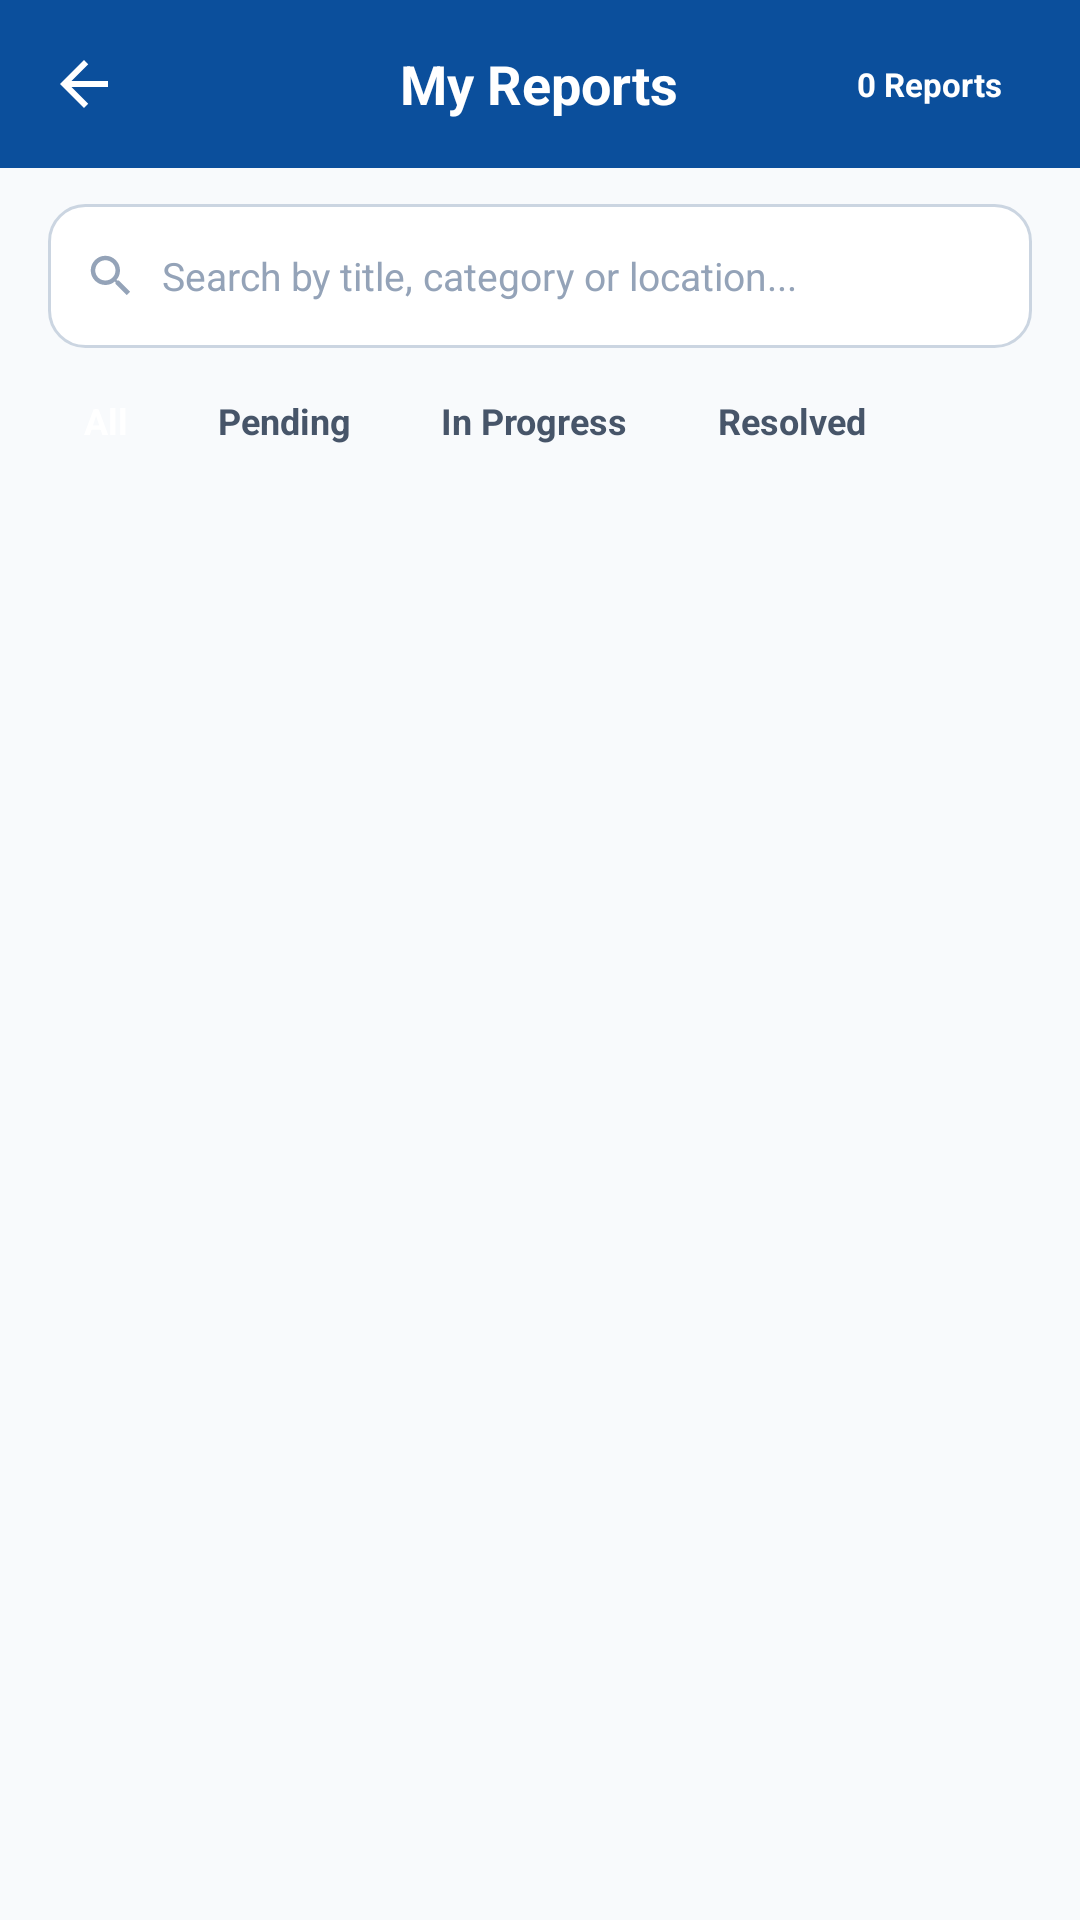

Android layout source for this screen:
<!-- AndroidManifest.xml: application theme Theme.SPONDON -->
<!-- res/layout/activity_my_reports.xml -->
<?xml version="1.0" encoding="utf-8"?>
<LinearLayout xmlns:android="http://schemas.android.com/apk/res/android"
    android:layout_width="match_parent"
    android:layout_height="match_parent"
    android:background="@color/surface_background"
    android:orientation="vertical">

    
    <RelativeLayout
        android:id="@+id/layoutMyReportsTopBar"
        android:layout_width="match_parent"
        android:layout_height="56dp"
        android:background="@color/primary_blue"
        android:paddingStart="16dp"
        android:paddingEnd="16dp">

        <ImageView
            android:id="@+id/btnBackMyReports"
            android:layout_width="24dp"
            android:layout_height="24dp"
            android:layout_alignParentStart="true"
            android:layout_centerVertical="true"
            android:contentDescription="Back"
            android:src="@drawable/ic_arrow_back_white" />

        <TextView
            android:id="@+id/tvMyReportsHeader"
            android:layout_width="wrap_content"
            android:layout_height="wrap_content"
            android:layout_centerInParent="true"
            android:text="My Reports"
            android:textColor="#FFFFFF"
            android:textSize="18sp"
            android:textStyle="bold" />

        <TextView
            android:id="@+id/tvReportCount"
            android:layout_width="wrap_content"
            android:layout_height="wrap_content"
            android:layout_alignParentEnd="true"
            android:layout_centerVertical="true"
            android:background="@drawable/bg_chip_selected"
            android:paddingStart="10dp"
            android:paddingEnd="10dp"
            android:paddingTop="3dp"
            android:paddingBottom="3dp"
            android:text="0 Reports"
            android:textColor="#FFFFFF"
            android:textSize="11sp"
            android:textStyle="bold" />

        
        <TextView
            android:id="@+id/tvMyReportsSubheader"
            android:layout_width="wrap_content"
            android:layout_height="wrap_content"
            android:visibility="gone" />
    </RelativeLayout>

    
    <LinearLayout
        android:layout_width="match_parent"
        android:layout_height="48dp"
        android:layout_marginStart="16dp"
        android:layout_marginTop="12dp"
        android:layout_marginEnd="16dp"
        android:background="@drawable/bg_edit_text"
        android:gravity="center_vertical"
        android:orientation="horizontal"
        android:paddingStart="12dp"
        android:paddingEnd="12dp">

        <ImageView
            android:layout_width="18dp"
            android:layout_height="18dp"
            android:contentDescription="Search"
            android:src="@drawable/ic_search_white"
            android:tint="@color/text_muted" />

        <EditText
            android:id="@+id/etSearchReports"
            android:layout_width="match_parent"
            android:layout_height="match_parent"
            android:layout_marginStart="8dp"
            android:background="@null"
            android:hint="Search by title, category or location..."
            android:inputType="text"
            android:textColor="@color/text_primary"
            android:textColorHint="@color/text_muted"
            android:textSize="13sp" />
    </LinearLayout>

    
    <LinearLayout
        android:layout_width="match_parent"
        android:layout_height="wrap_content"
        android:layout_marginTop="10dp"
        android:layout_marginBottom="6dp"
        android:orientation="horizontal"
        android:paddingStart="16dp"
        android:paddingEnd="16dp">

        <TextView
            android:id="@+id/chipFilterAll"
            android:layout_width="wrap_content"
            android:layout_height="wrap_content"
            android:layout_marginEnd="6dp"
            android:background="@drawable/bg_chip_selected"
            android:paddingStart="12dp"
            android:paddingEnd="12dp"
            android:paddingTop="6dp"
            android:paddingBottom="6dp"
            android:text="All"
            android:textColor="#FFFFFF"
            android:textSize="12sp"
            android:textStyle="bold" />

        <TextView
            android:id="@+id/chipFilterPending"
            android:layout_width="wrap_content"
            android:layout_height="wrap_content"
            android:layout_marginEnd="6dp"
            android:background="@drawable/bg_chip_unselected"
            android:paddingStart="12dp"
            android:paddingEnd="12dp"
            android:paddingTop="6dp"
            android:paddingBottom="6dp"
            android:text="Pending"
            android:textColor="@color/text_secondary"
            android:textSize="12sp"
            android:textStyle="bold" />

        <TextView
            android:id="@+id/chipFilterProgress"
            android:layout_width="wrap_content"
            android:layout_height="wrap_content"
            android:layout_marginEnd="6dp"
            android:background="@drawable/bg_chip_unselected"
            android:paddingStart="12dp"
            android:paddingEnd="12dp"
            android:paddingTop="6dp"
            android:paddingBottom="6dp"
            android:text="In Progress"
            android:textColor="@color/text_secondary"
            android:textSize="12sp"
            android:textStyle="bold" />

        <TextView
            android:id="@+id/chipFilterResolved"
            android:layout_width="wrap_content"
            android:layout_height="wrap_content"
            android:background="@drawable/bg_chip_unselected"
            android:paddingStart="12dp"
            android:paddingEnd="12dp"
            android:paddingTop="6dp"
            android:paddingBottom="6dp"
            android:text="Resolved"
            android:textColor="@color/text_secondary"
            android:textSize="12sp"
            android:textStyle="bold" />
    </LinearLayout>

    
    <Spinner
        android:id="@+id/spReportStatusFilter"
        android:layout_width="match_parent"
        android:layout_height="1dp"
        android:visibility="gone" />

    
    <TextView
        android:id="@+id/tvEmptyReports"
        android:layout_width="match_parent"
        android:layout_height="wrap_content"
        android:layout_marginTop="36dp"
        android:gravity="center"
        android:text="No civic reports match your filter."
        android:textColor="@color/text_secondary"
        android:textSize="14sp"
        android:visibility="gone" />

    
    <androidx.recyclerview.widget.RecyclerView
        android:id="@+id/rvReports"
        android:layout_width="match_parent"
        android:layout_height="0dp"
        android:layout_weight="1"
        android:clipToPadding="false"
        android:paddingStart="12dp"
        android:paddingTop="6dp"
        android:paddingEnd="12dp"
        android:paddingBottom="12dp" />

    
    <ListView
        android:id="@+id/lvReports"
        android:layout_width="match_parent"
        android:layout_height="0dp"
        android:visibility="gone" />

</LinearLayout>
<!-- resources referenced by this layout -->
<resources>
  <color name="primary_blue">#0B4F9C</color>
  <color name="surface_background">#F8FAFC</color>
  <color name="text_muted">#94A3B8</color>
  <color name="text_primary">#0F172A</color>
  <color name="text_secondary">#475569</color>
  <!-- drawable bg_edit_text (drawable) -->
  <?xml version="1.0" encoding="utf-8"?>
  <shape xmlns:android="http://schemas.android.com/apk/res/android"
      android:shape="rectangle">
      <solid android:color="@color/surface_white" />
      <stroke android:width="1dp" android:color="#CBD5E1" />
      <corners android:radius="12dp" />
  </shape>
  <!-- drawable ic_arrow_back_white (drawable) -->
  <vector xmlns:android="http://schemas.android.com/apk/res/android"
      android:width="24dp"
      android:height="24dp"
      android:viewportWidth="24"
      android:viewportHeight="24">
      <path
          android:fillColor="#FFFFFF"
          android:pathData="M20,11 L7.83,11 L13.42,5.41 L12,4 L4,12 L12,20 L13.41,18.59 L7.83,13 L20,13 Z" />
  </vector>
  <!-- drawable ic_search_white (drawable) -->
  <vector xmlns:android="http://schemas.android.com/apk/res/android"
      android:width="24dp"
      android:height="24dp"
      android:viewportWidth="24"
      android:viewportHeight="24">
      <path
          android:fillColor="#FFFFFF"
          android:pathData="M15.5,14 L14.71,14 L14.43,13.73 C15.41,12.59 16,11.11 16,9.5 C16,5.91 13.09,3 9.5,3 C5.91,3 3,5.91 3,9.5 C3,13.09 5.91,16 9.5,16 C11.11,16 12.59,15.41 13.73,14.43 L14,14.71 L14,15.5 L19,20.49 L20.49,19 L15.5,14 Z M9.5,14 C7.01,14 5,11.99 5,9.5 C5,7.01 7.01,5 9.5,5 C11.99,5 14,7.01 14,9.5 C14,11.99 11.99,14 9.5,14 Z" />
  </vector>
  <style name="Theme.SPONDON" parent="Theme.AppCompat.Light.NoActionBar">
          
          <item name="colorPrimary">@color/primary_blue</item>
          <item name="colorPrimaryDark">@color/primary_blue_dark</item>
          <item name="colorAccent">@color/accent_cyan</item>
          <item name="android:windowBackground">@color/surface_background</item>
          <item name="android:statusBarColor">@color/primary_blue_dark</item>
      </style>
  <color name="surface_white">#FFFFFF</color>
  <color name="primary_blue_dark">#083B75</color>
  <color name="accent_cyan">#00B4D8</color>
</resources>
